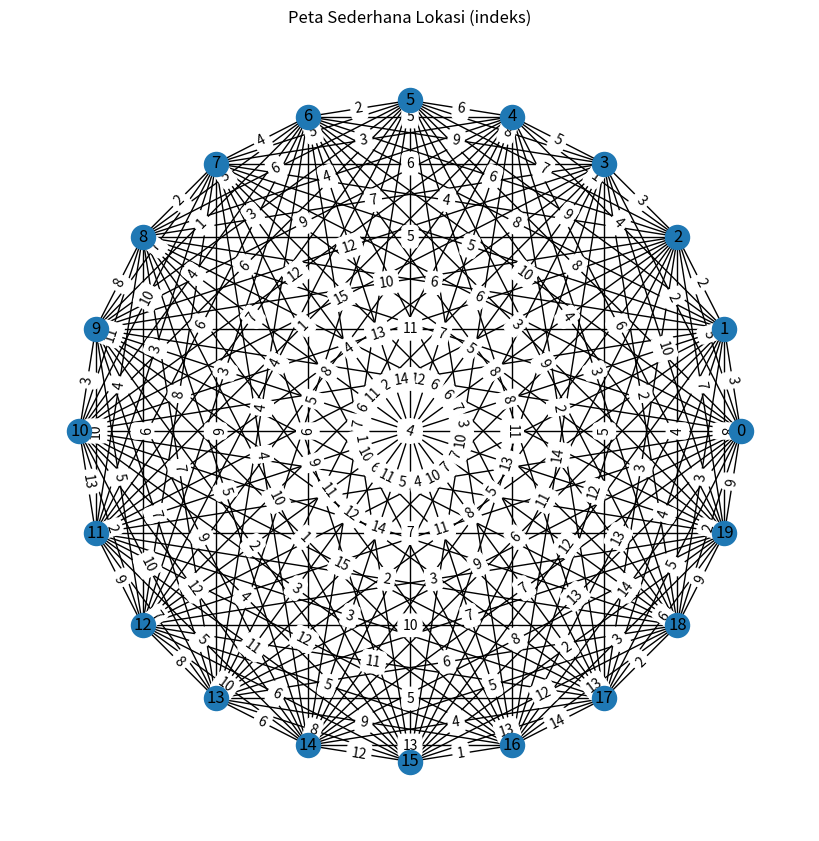

Here is the Python script that generated this plot: (Note: this script raises an exception after producing the figure.)
import heapq
import networkx as nx
import matplotlib.pyplot as plt

# --- Data lokasi dan matriks jarak statis untuk 20 lokasi ---
names = [
    "McDonald’s Pasteur", "Pizza Hut Pasteur", "Bank BCA Dipatiukur", "Indomaret Dipatiukur",
    "Alfamart Dipatiukur", "SPBU Martadinata", "Terminal Ledeng", "Monumen Gasibu",
    "Taman Lansia", "RS Advent Bandung", "RS Hasan Sadikin", "Institut Teknologi Bandung (ITB)",
    "Hotel Savoy Homann", "Kantin Kampus Sekitarnya", "Taman Musik Taman Film", "CGV Blitz Bandung",
    "Trans Studio Mall Bandung", "Jalan Braga", "Alun-alun Bandung", "Gedung Sate"
]

# Contoh matriks jarak 20x20 (0 = tidak terhubung, >0 = jarak dalam satuan km)
adj = [
    [ 0,  3,  5,  2,  0,  8, 10,  6,  7, 12, 15,  4, 11,  9,  7, 13, 14,  5,  2,  9],
    [ 3,  0,  2,  0,  4,  9,  8,  5,  6, 11, 14,  3, 10,  8,  6, 12, 13,  4,  3,  8],
    [ 5,  2,  0,  3,  1,  7,  6,  4,  5, 10, 13,  2,  9,  7,  5, 11, 12,  3,  4,  7],
    [ 2,  0,  3,  0,  5,  8,  9,  6,  7, 12, 15,  4, 11,  9,  7, 13, 14,  5,  2, 10],
    [ 0,  4,  1,  5,  0,  6,  5,  3,  4,  9, 12,  1,  8,  6,  4, 10, 11,  2,  3,  6],
    [ 8,  9,  7,  8,  6,  0,  2,  5,  6,  3,  6,  7,  4,  5,  7,  2,  3,  8,  9,  4],
    [10,  8,  6,  9,  5,  2,  0,  4,  5,  1,  4,  6,  3,  4,  6,  1,  2,  7,  8,  3],
    [ 6,  5,  4,  6,  3,  5,  4,  0,  2,  7, 10,  3,  8,  6,  4,  9, 10,  5,  6,  5],
    [ 7,  6,  5,  7,  4,  6,  5,  2,  0,  8, 11,  4,  9,  7,  5, 10, 11,  6,  7,  6],
    [12, 11, 10, 12,  9,  3,  1,  7,  8,  0,  3, 10,  5,  7,  9,  2,  1, 12, 11,  4],
    [15, 14, 13, 15, 12,  6,  4, 10, 11,  3,  0, 13,  2, 10, 12,  4,  3, 15, 14,  5],
    [ 4,  3,  2,  4,  1,  7,  6,  3,  4, 10, 13,  0,  9,  7,  5, 11, 12,  3,  2,  7],
    [11, 10,  9, 11,  8,  4,  3,  8,  9,  5,  2,  9,  0,  8, 10,  6,  5, 11, 10,  3],
    [ 9,  8,  7,  9,  6,  5,  4,  6,  7,  7, 10,  7,  8,  0,  6,  8,  9,  5,  6,  7],
    [ 7,  6,  5,  7,  4,  7,  6,  4,  5,  9, 12,  5, 10,  6,  0, 12, 13,  4,  5,  8],
    [13, 12, 11, 13, 10,  2,  1,  9, 10,  2,  4, 11,  6,  8, 12,  0,  1, 13, 12,  2],
    [14, 13, 12, 14, 11,  3,  2, 10, 11,  1,  3, 12,  5,  9, 13,  1,  0, 14, 13,  3],
    [ 5,  4,  3,  5,  2,  8,  7,  5,  6, 12, 15,  3, 11,  5,  4, 13, 14,  0,  2,  6],
    [ 2,  3,  4,  2,  3,  9,  8,  6,  7, 11, 14,  2, 10,  6,  5, 12, 13,  2,  0,  9],
    [ 9,  8,  7, 10,  6,  4,  3,  5,  6,  4,  5,  7,  3,  7,  8,  2,  3,  6,  9,  0]
]

def dijkstra(adj_matrix, src):
    n = len(adj_matrix)
    dist = [float('inf')] * n
    prev = [None] * n
    dist[src] = 0
    pq = [(0, src)]
    while pq:
        d, u = heapq.heappop(pq)
        if d > dist[u]: continue
        for v, w in enumerate(adj_matrix[u]):
            if w <= 0: continue
            nd = d + w
            if nd < dist[v]:
                dist[v] = nd
                prev[v] = u
                heapq.heappush(pq, (nd, v))
    return dist, prev


def reconstruct_path(prev, src, dest):
    path = []
    u = dest
    while u is not None:
        path.append(u)
        if u == src: break
        u = prev[u]
    return list(reversed(path))

# --- Visualisasi graf sederhana ---
G = nx.Graph()
for i, name in enumerate(names):
    G.add_node(i, label=name)
for i in range(len(adj)):
    for j in range(i+1, len(adj)):
        if adj[i][j] > 0:
            G.add_edge(i, j, weight=adj[i][j])
# Layout node melingkar
pos = nx.circular_layout(G)
# Gambar graf
plt.figure(figsize=(8,8))
nx.draw(G, pos, with_labels=True, labels={i: i for i in G.nodes()}, node_size=300)
edges = G.edges(data=True)
nx.draw_networkx_edge_labels(G, pos, edge_labels={(u,v): d['weight'] for u,v,d in edges})
plt.title("Peta Sederhana Lokasi (indeks)")
plt.show()

# --- Interaksi pengguna untuk memilih simpul asal & tujuan ---
print("Daftar lokasi (indeks : nama):")
for i, name in enumerate(names):
    print(f"{i:2}: {name}")

src = int(input("Masukkan indeks simpul asal: "))
dest = int(input("Masukkan indeks simpul tujuan: "))

# --- Jalankan Dijkstra dan tampilkan hasil ---
dist, prev = dijkstra(adj, src)
path = reconstruct_path(prev, src, dest)

print()
if dist[dest] == float('inf'):
    print(f"Tidak ada jalur dari {names[src]} ke {names[dest]}.")
else:
    print(f"Lintasan terpendek dari {names[src]} ke {names[dest]}:")
    print(" -> ".join(names[u] for u in path))
    print(f"Jarak total: {dist[dest]} km")

# --- Daftar semua lokasi terurut jarak ---
reachable = [(names[i], dist[i]) for i in range(len(dist)) if dist[i] < float('inf')]
reachable.sort(key=lambda x: x[1])

print()  
print("Daftar lokasi terurut berdasarkan jarak dari sumber:")
for name, d in reachable:
    print(f"- {name}: {d} km")
